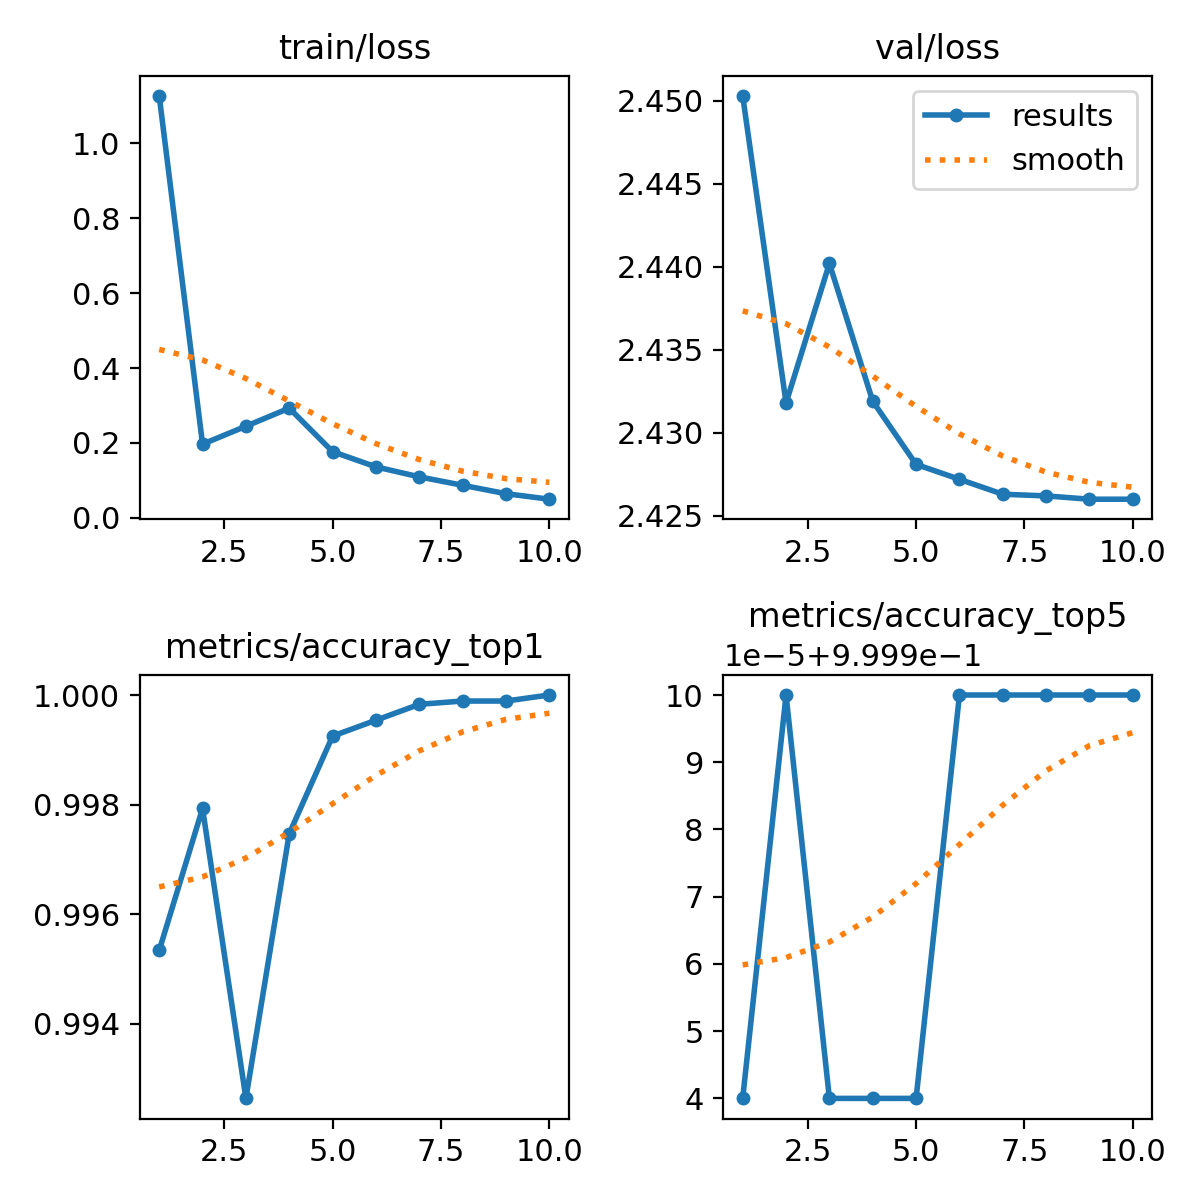

Data behind this chart, as committed beside it:
epoch, train/loss, metrics/accuracy_top1, metrics/accuracy_top5, val/loss, lr/pg0, lr/pg1, lr/pg2
1, 1.127, 0.9953, 0.9999, 2.45, 0.003333, 0.003333, 0.003333
2, 0.1966, 0.9979, 1, 2.432, 0.006005, 0.006005, 0.006005
3, 0.2445, 0.9926, 0.9999, 2.44, 0.008016, 0.008016, 0.008016
4, 0.2928, 0.9975, 0.9999, 2.432, 0.007025, 0.007025, 0.007025
5, 0.1766, 0.9992, 0.9999, 2.428, 0.006033, 0.006033, 0.006033
6, 0.136, 0.9995, 1, 2.427, 0.005042, 0.005042, 0.005042
7, 0.1093, 0.9998, 1, 2.426, 0.00405, 0.00405, 0.00405
8, 0.0868, 0.9999, 1, 2.426, 0.003058, 0.003058, 0.003058
9, 0.06436, 0.9999, 1, 2.426, 0.002067, 0.002067, 0.002067
10, 0.04957, 1, 1, 2.426, 0.001075, 0.001075, 0.001075
